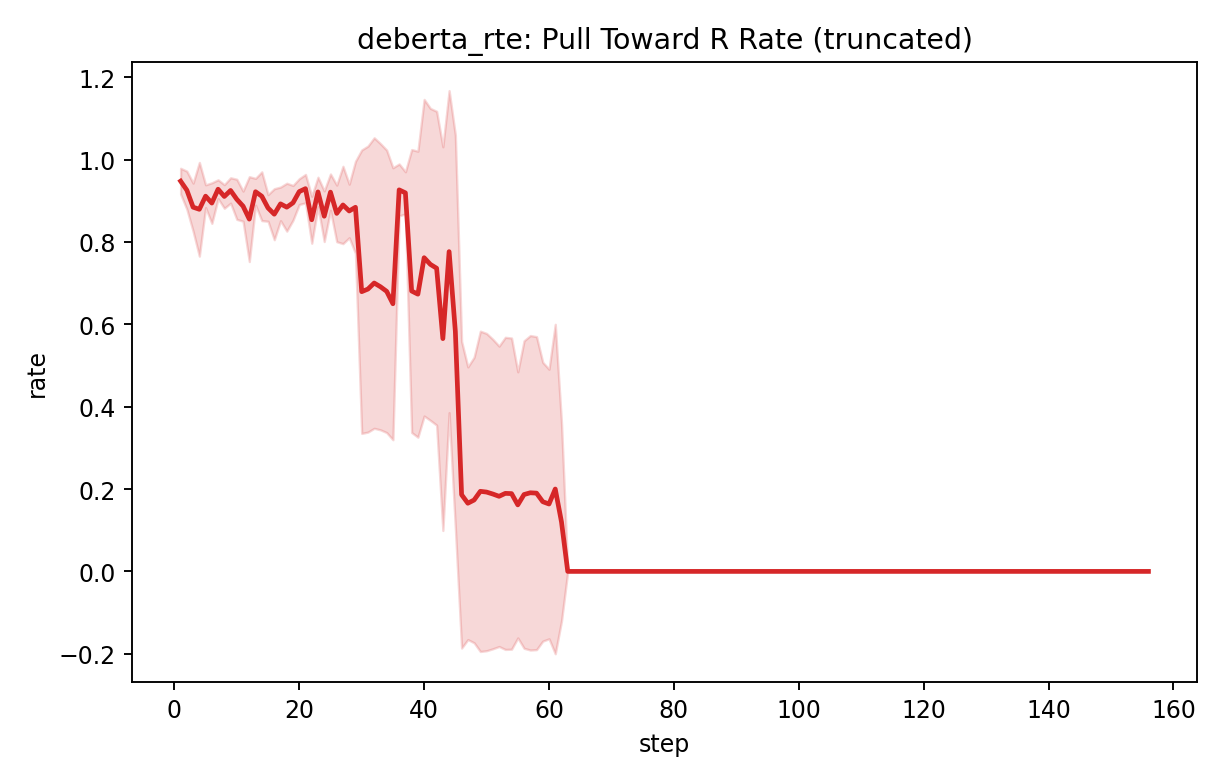

Data behind this chart, as committed beside it:
step, mean, std, var, n
1, 0.9476, 0.03125, 0.0009765, 5
2, 0.9256, 0.04626, 0.00214, 5
3, 0.8843, 0.0584, 0.00341, 5
4, 0.8793, 0.1138, 0.01295, 5
5, 0.9111, 0.02762, 0.0007627, 5
6, 0.8944, 0.04928, 0.002428, 5
7, 0.928, 0.02296, 0.0005271, 5
8, 0.9104, 0.02869, 0.0008234, 5
9, 0.9249, 0.0308, 0.0009489, 5
10, 0.9035, 0.04873, 0.002375, 5
11, 0.8869, 0.03655, 0.001336, 5
12, 0.8554, 0.103, 0.01062, 5
13, 0.9218, 0.03249, 0.001055, 5
14, 0.911, 0.0592, 0.003505, 5
15, 0.8825, 0.03236, 0.001047, 5
16, 0.8673, 0.06198, 0.003841, 5
17, 0.8924, 0.04084, 0.001668, 5
18, 0.8844, 0.05816, 0.003383, 5
19, 0.895, 0.04216, 0.001778, 5
20, 0.9222, 0.0313, 0.0009798, 5
21, 0.9294, 0.0345, 0.00119, 5
22, 0.8538, 0.057, 0.003249, 5
23, 0.9214, 0.03577, 0.001279, 5
24, 0.8624, 0.06145, 0.003776, 5
25, 0.9209, 0.0441, 0.001945, 5
26, 0.8693, 0.06873, 0.004723, 5
27, 0.8898, 0.09392, 0.008821, 5
28, 0.8752, 0.06501, 0.004227, 5
29, 0.8841, 0.1117, 0.01247, 5
30, 0.6792, 0.3441, 0.1184, 5
31, 0.6855, 0.3472, 0.1206, 5
32, 0.7002, 0.3527, 0.1244, 5
33, 0.6912, 0.3475, 0.1207, 5
34, 0.68, 0.343, 0.1176, 5
35, 0.6499, 0.3302, 0.1091, 5
36, 0.9264, 0.06298, 0.003966, 5
37, 0.9192, 0.05113, 0.002614, 5
38, 0.6808, 0.3435, 0.118, 5
39, 0.6731, 0.3472, 0.1206, 5
40, 0.7617, 0.3844, 0.1478, 5
41, 0.7455, 0.3788, 0.1435, 5
42, 0.7361, 0.381, 0.1452, 5
43, 0.5652, 0.4658, 0.217, 5
44, 0.7765, 0.3909, 0.1528, 5
45, 0.5826, 0.4768, 0.2273, 5
46, 0.1862, 0.3724, 0.1387, 5
47, 0.1655, 0.331, 0.1096, 5
48, 0.1733, 0.3467, 0.1202, 5
49, 0.1944, 0.3889, 0.1512, 5
50, 0.1926, 0.3852, 0.1484, 5
51, 0.1879, 0.3758, 0.1412, 5
52, 0.1824, 0.3647, 0.133, 5
53, 0.1895, 0.3789, 0.1436, 5
54, 0.1889, 0.3778, 0.1427, 5
55, 0.1615, 0.3231, 0.1044, 5
56, 0.1867, 0.3733, 0.1394, 5
57, 0.1909, 0.3818, 0.1458, 5
58, 0.19, 0.38, 0.1444, 5
59, 0.1692, 0.3385, 0.1146, 5
60, 0.1636, 0.3273, 0.1071, 5
... 96 more rows
